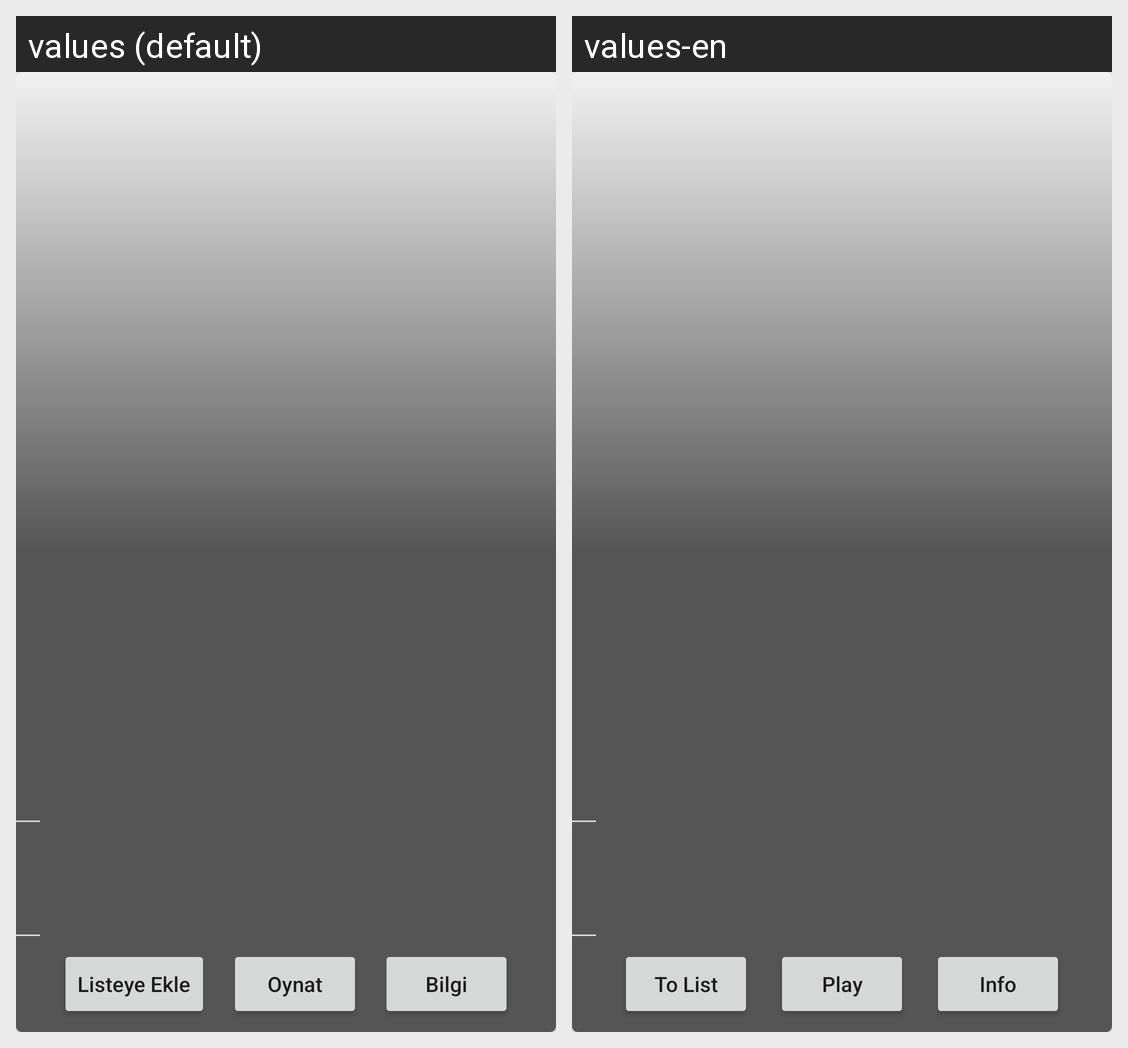

Here is an Android app screen in its default locale and in the app's own translations. Write out the translated-string differences for the strings that appear on this screen.
Android screen res/layout/view_discover_movie.xml rendered under 2 locales, left to right: values (default), values-en. Device: Nexus 5 (rendered at 1080×1920; each locale shown at half size, 540×960, under a caption strip naming it); theme AppTheme.
Strings drawn on this screen, with the default value and each locale's value (text and hints the layout hard-codes, and strings that could not be matched under every locale, appear in the picture but are not listed):

to_list
  values: Listeye Ekle
  values-en: To List

play
  values: Oynat
  values-en: Play

info
  values: Bilgi
  values-en: Info
